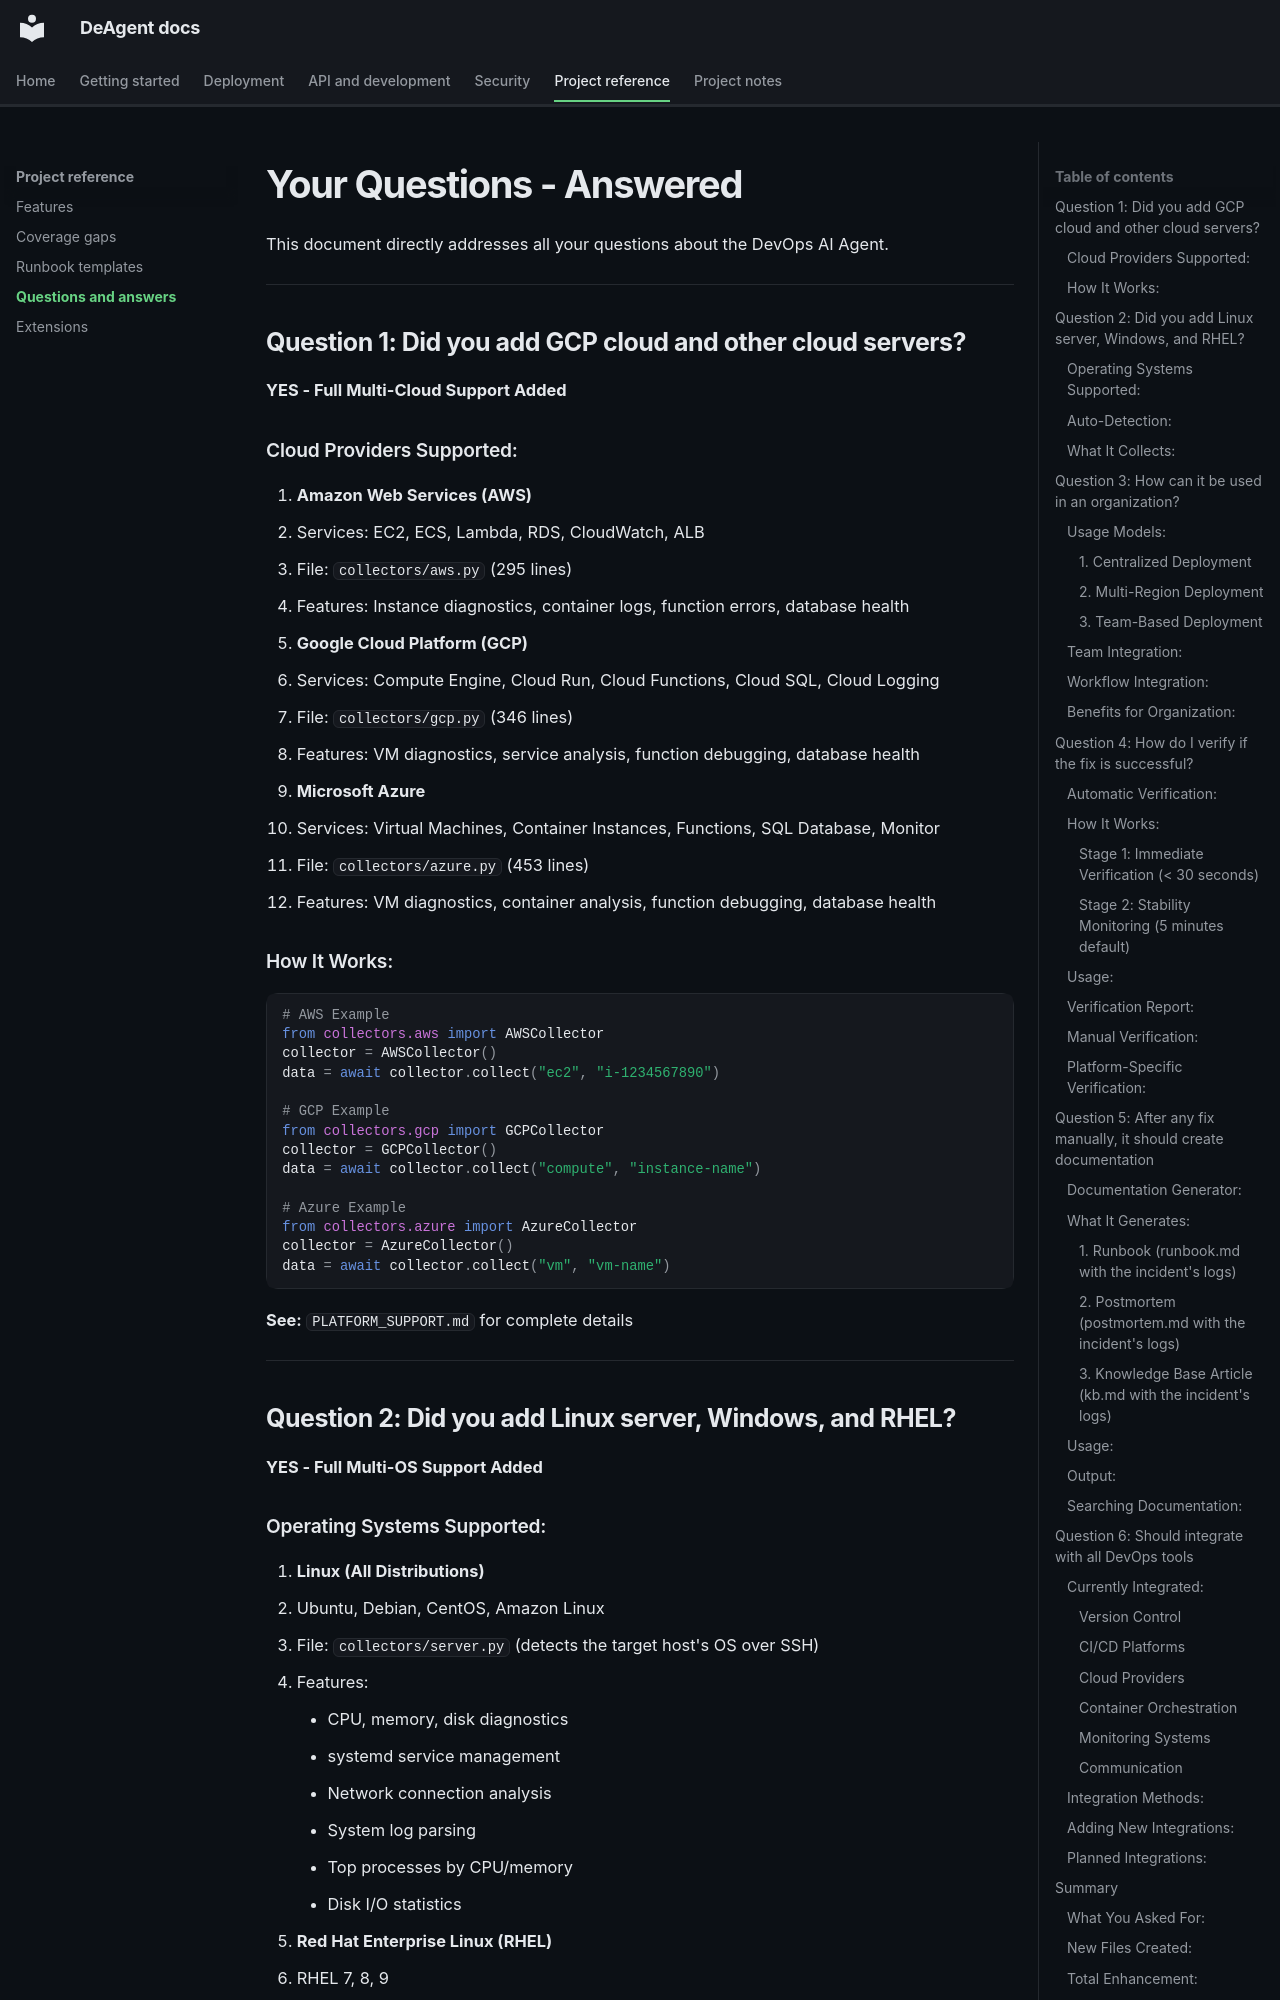

repository: open-devops-agent/open-devops-agent · page: QUESTIONS_ANSWERED/index.html · generator: mkdocs

# Your Questions - Answered

This document directly addresses all your questions about the DevOps AI Agent.

---

## Question 1: Did you add GCP cloud and other cloud servers?

**YES - Full Multi-Cloud Support Added**

### Cloud Providers Supported:

1. **Amazon Web Services (AWS)**
   - Services: EC2, ECS, Lambda, RDS, CloudWatch, ALB
   - File: `collectors/aws.py` (295 lines)
   - Features: Instance diagnostics, container logs, function errors, database health
   
2. **Google Cloud Platform (GCP)**
   - Services: Compute Engine, Cloud Run, Cloud Functions, Cloud SQL, Cloud Logging
   - File: `collectors/gcp.py` (346 lines)
   - Features: VM diagnostics, service analysis, function debugging, database health
   
3. **Microsoft Azure**
   - Services: Virtual Machines, Container Instances, Functions, SQL Database, Monitor
   - File: `collectors/azure.py` (453 lines)
   - Features: VM diagnostics, container analysis, function debugging, database health

### How It Works:

```python
# AWS Example
from collectors.aws import AWSCollector
collector = AWSCollector()
data = await collector.collect("ec2", "i-1234567890")

# GCP Example
from collectors.gcp import GCPCollector
collector = GCPCollector()
data = await collector.collect("compute", "instance-name")

# Azure Example
from collectors.azure import AzureCollector
collector = AzureCollector()
data = await collector.collect("vm", "vm-name")
```

**See:** `PLATFORM_SUPPORT.md` for complete details

---

## Question 2: Did you add Linux server, Windows, and RHEL?

**YES - Full Multi-OS Support Added**
